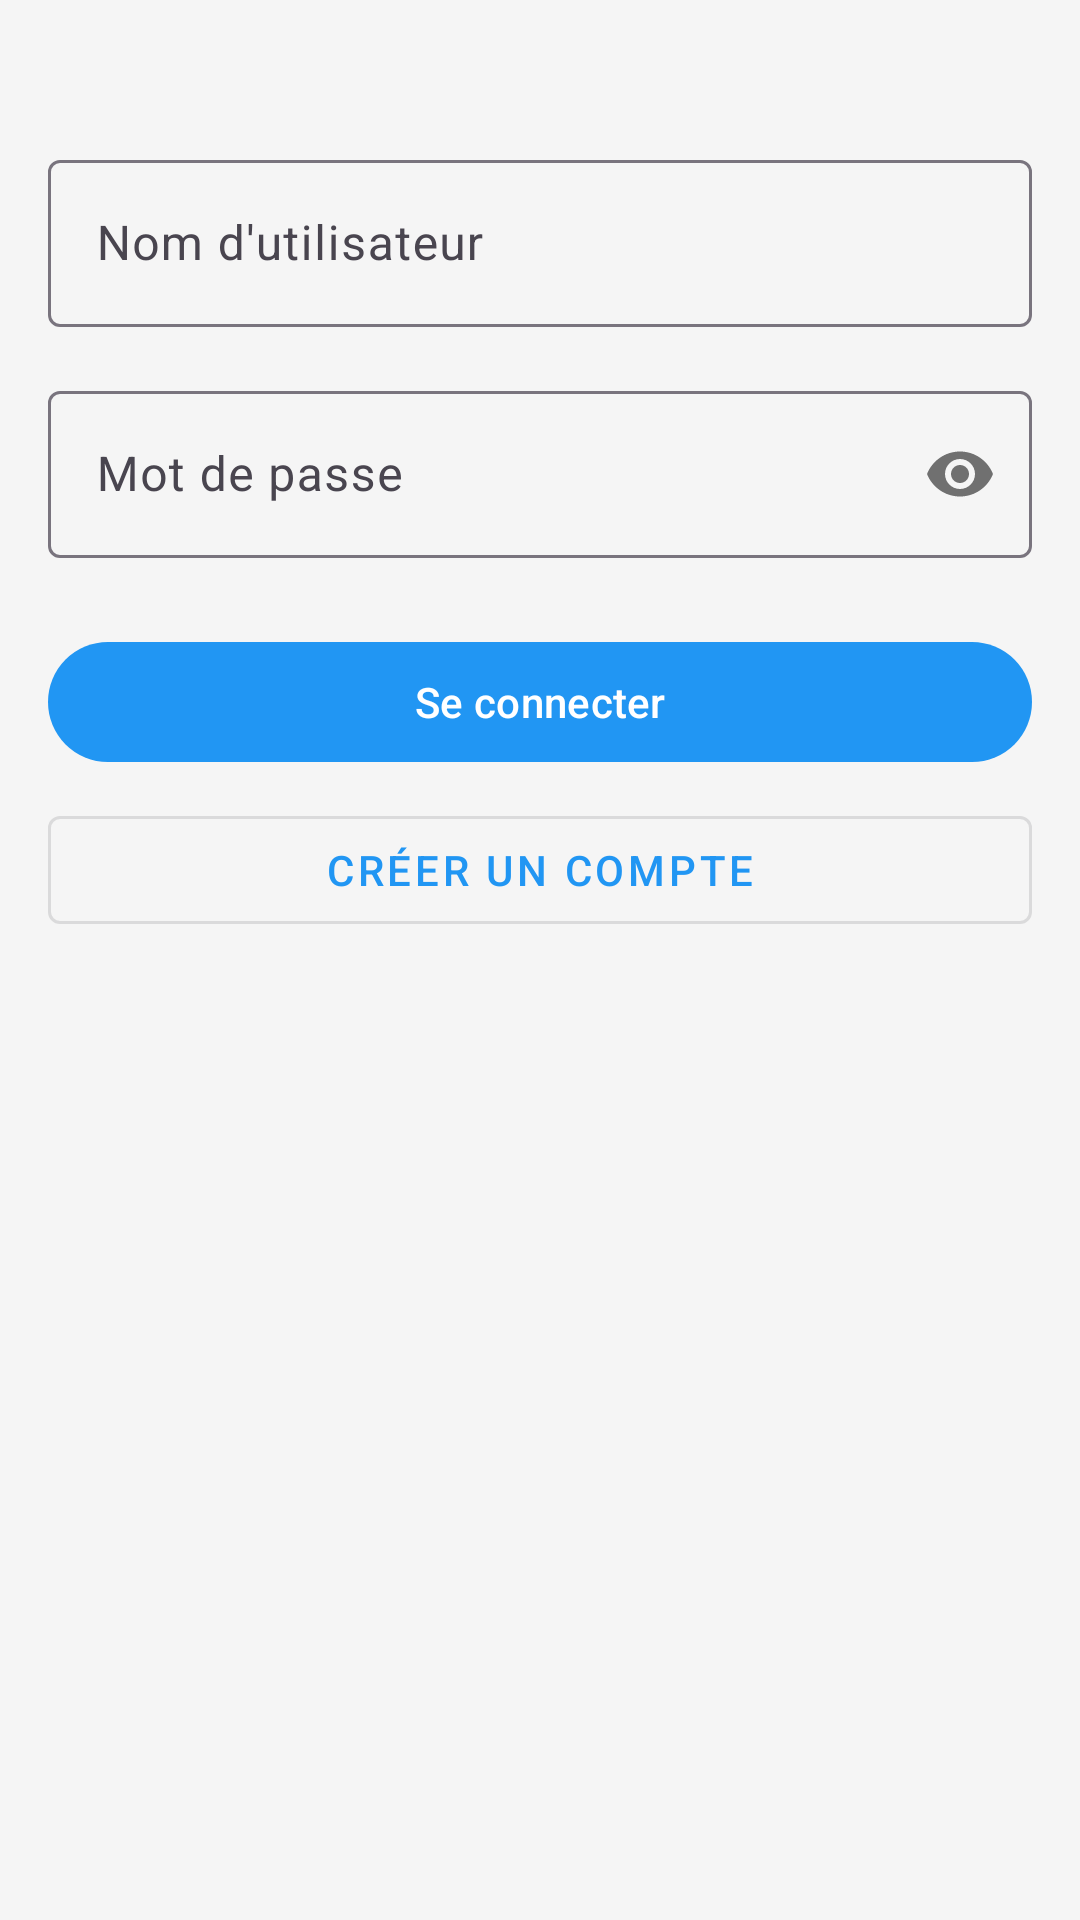

Layout XML and referenced resources for this Android screen:
<!-- AndroidManifest.xml: application theme Theme.TaskManager -->
<!-- res/layout/activity_login.xml -->
<?xml version="1.0" encoding="utf-8"?>
<androidx.constraintlayout.widget.ConstraintLayout xmlns:android="http://schemas.android.com/apk/res/android"
    xmlns:app="http://schemas.android.com/apk/res-auto"
    android:layout_width="match_parent"
    android:layout_height="match_parent"
    android:padding="16dp">

    <com.google.android.material.textfield.TextInputLayout
        android:id="@+id/usernameLayout"
        android:layout_width="match_parent"
        android:layout_height="wrap_content"
        android:layout_marginTop="32dp"
        app:layout_constraintTop_toTopOf="parent">

        <com.google.android.material.textfield.TextInputEditText
            android:id="@+id/usernameEditText"
            android:layout_width="match_parent"
            android:layout_height="wrap_content"
            android:hint="Nom d'utilisateur"
            android:inputType="text" />
    </com.google.android.material.textfield.TextInputLayout>

    <com.google.android.material.textfield.TextInputLayout
        android:id="@+id/passwordLayout"
        android:layout_width="match_parent"
        android:layout_height="wrap_content"
        android:layout_marginTop="16dp"
        app:layout_constraintTop_toBottomOf="@id/usernameLayout"
        app:passwordToggleEnabled="true">

        <com.google.android.material.textfield.TextInputEditText
            android:id="@+id/passwordEditText"
            android:layout_width="match_parent"
            android:layout_height="wrap_content"
            android:hint="Mot de passe"
            android:inputType="textPassword" />
    </com.google.android.material.textfield.TextInputLayout>

    <com.google.android.material.button.MaterialButton
        android:id="@+id/loginButton"
        android:layout_width="match_parent"
        android:layout_height="wrap_content"
        android:layout_marginTop="24dp"
        android:text="Se connecter"
        app:layout_constraintTop_toBottomOf="@id/passwordLayout" />

    <com.google.android.material.button.MaterialButton
        android:id="@+id/registerButton"
        android:layout_width="match_parent"
        android:layout_height="wrap_content"
        android:layout_marginTop="8dp"
        android:text="Créer un compte"
        style="@style/Widget.MaterialComponents.Button.OutlinedButton"
        app:layout_constraintTop_toBottomOf="@id/loginButton" />

</androidx.constraintlayout.widget.ConstraintLayout>
<!-- resources referenced by this layout -->
<resources>
  <style name="Theme.TaskManager" parent="Theme.Material3.DayNight.NoActionBar">
          <item name="colorPrimary">@color/primary</item>
          <item name="colorPrimaryDark">@color/primary_dark</item>
          <item name="colorAccent">@color/accent</item>
          <item name="android:windowBackground">@color/background</item>
          <item name="android:statusBarColor">@color/primary_dark</item>
          <item name="android:navigationBarColor">@color/primary_dark</item>
      </style>
  <color name="primary">#2196F3</color>
  <color name="primary_dark">#1976D2</color>
  <color name="accent">#03A9F4</color>
  <color name="background">#F5F5F5</color>
</resources>
